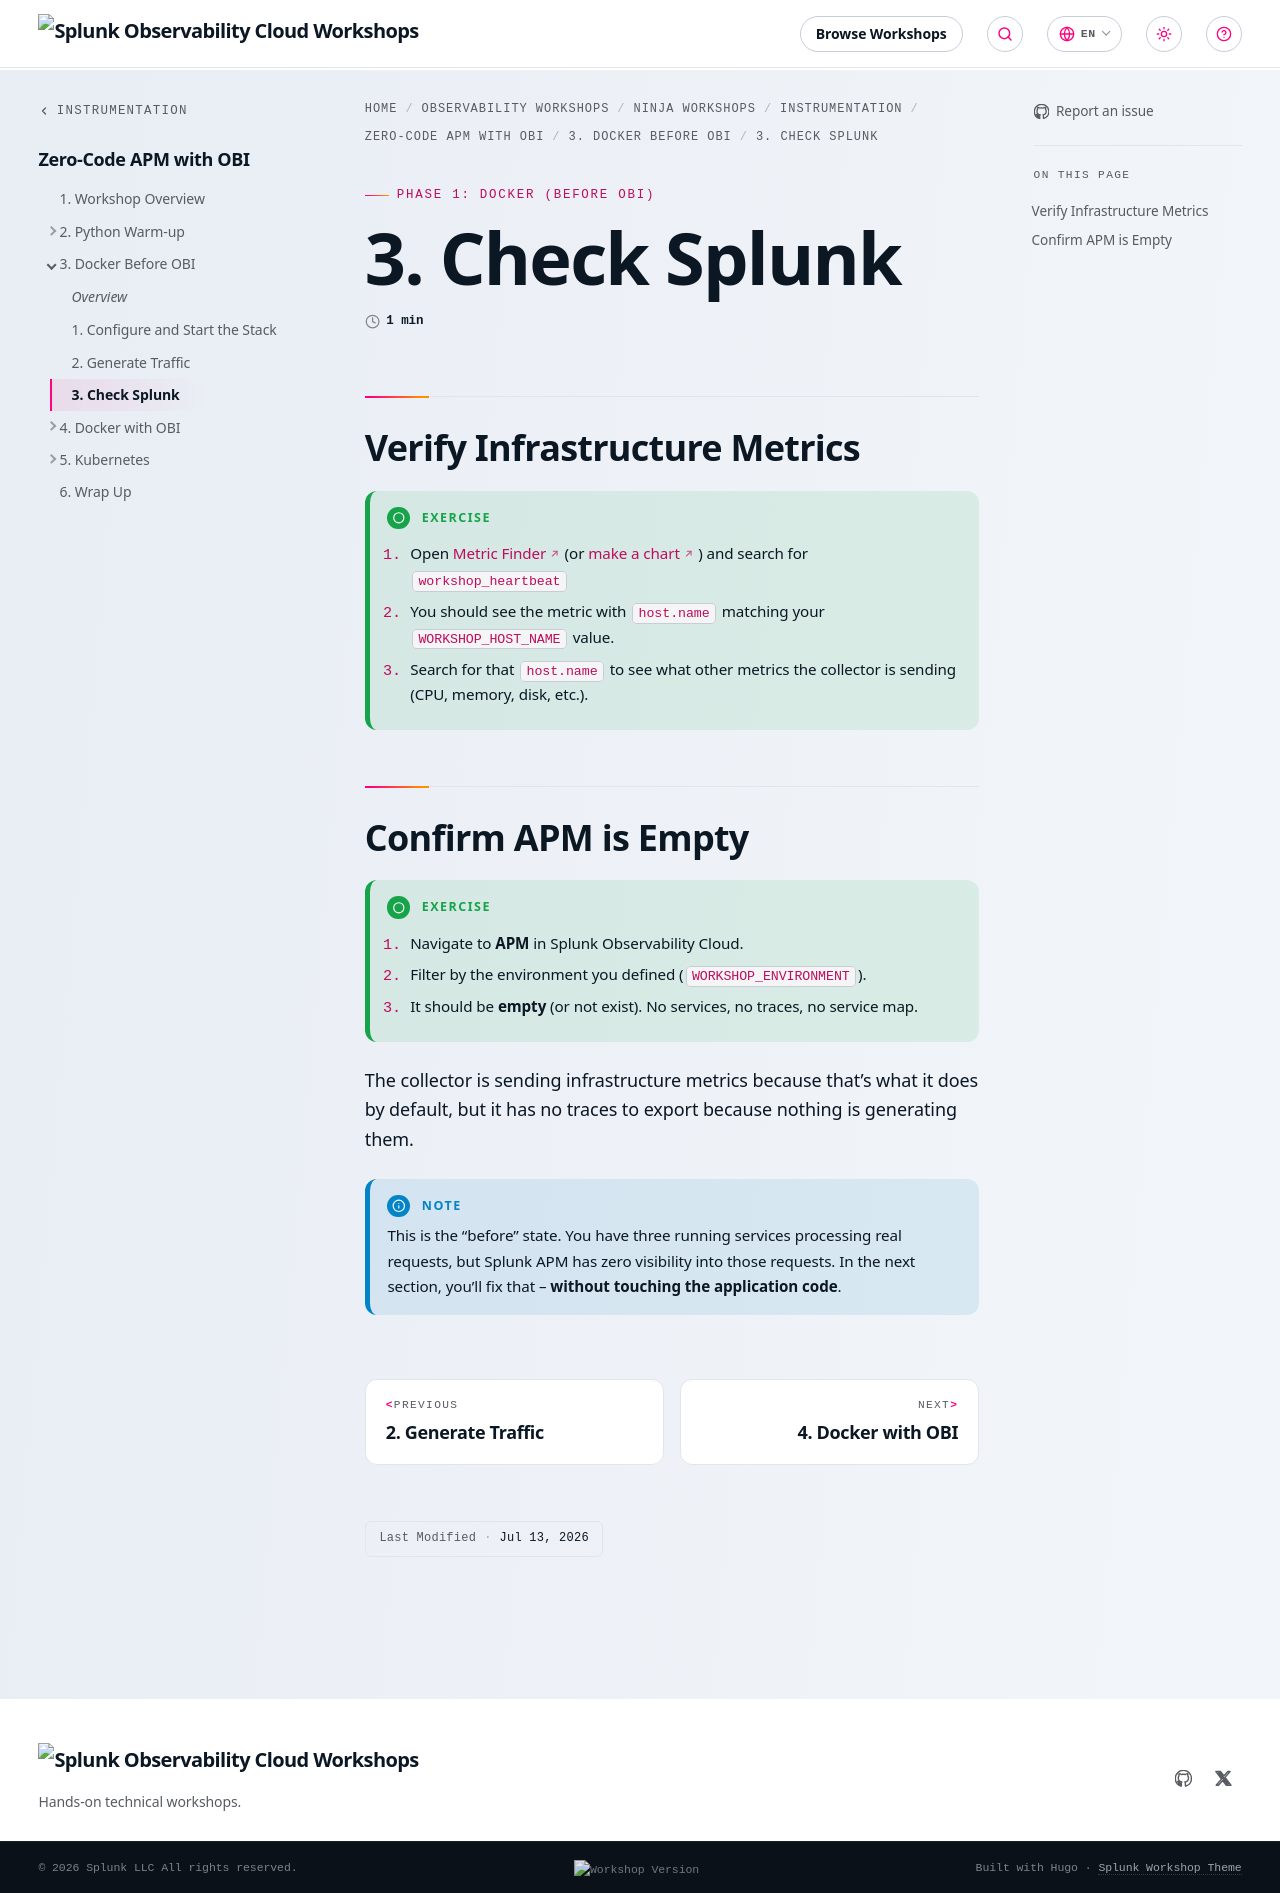

repository: splunk/observability-workshop · page: en/ninja-workshops/instrumentation/4-obi-ebpf/3-docker-before-obi/3-check-splunk/index.html · generator: mkdocs

---
title: 3. Check Splunk
weight: 3
---

## Verify Infrastructure Metrics

{{% notice title="Exercise" style="green" icon="running" %}}

1. Open [Metric Finder](https://app.us1.signalfx.com/#/metrics) (or [make a chart](https://app.us1.signalfx.com/#/chart/new?template=default&filters=sf_metric%3Aworkshop_heartbeat)) and search for `workshop_heartbeat`
2. You should see the metric with `host.name` matching your `WORKSHOP_HOST_NAME` value.
3. Search for that `host.name` to see what other metrics the collector is sending (CPU, memory, disk, etc.).

{{% /notice %}}

## Confirm APM is Empty

{{% notice title="Exercise" style="green" icon="running" %}}

1. Navigate to **APM** in Splunk Observability Cloud.
2. Filter by the environment you defined (`WORKSHOP_ENVIRONMENT`).
3. It should be **empty** (or not exist). No services, no traces, no service map.

{{% /notice %}}

The collector is sending infrastructure metrics because that's what it does by default, but it has no traces to export because nothing is generating them.

{{% notice title="Note" style="info" %}}
This is the "before" state. You have three running services processing real requests, but Splunk APM has zero visibility into those requests. In the next section, you'll fix that -- **without touching the application code**.
{{% /notice %}}
